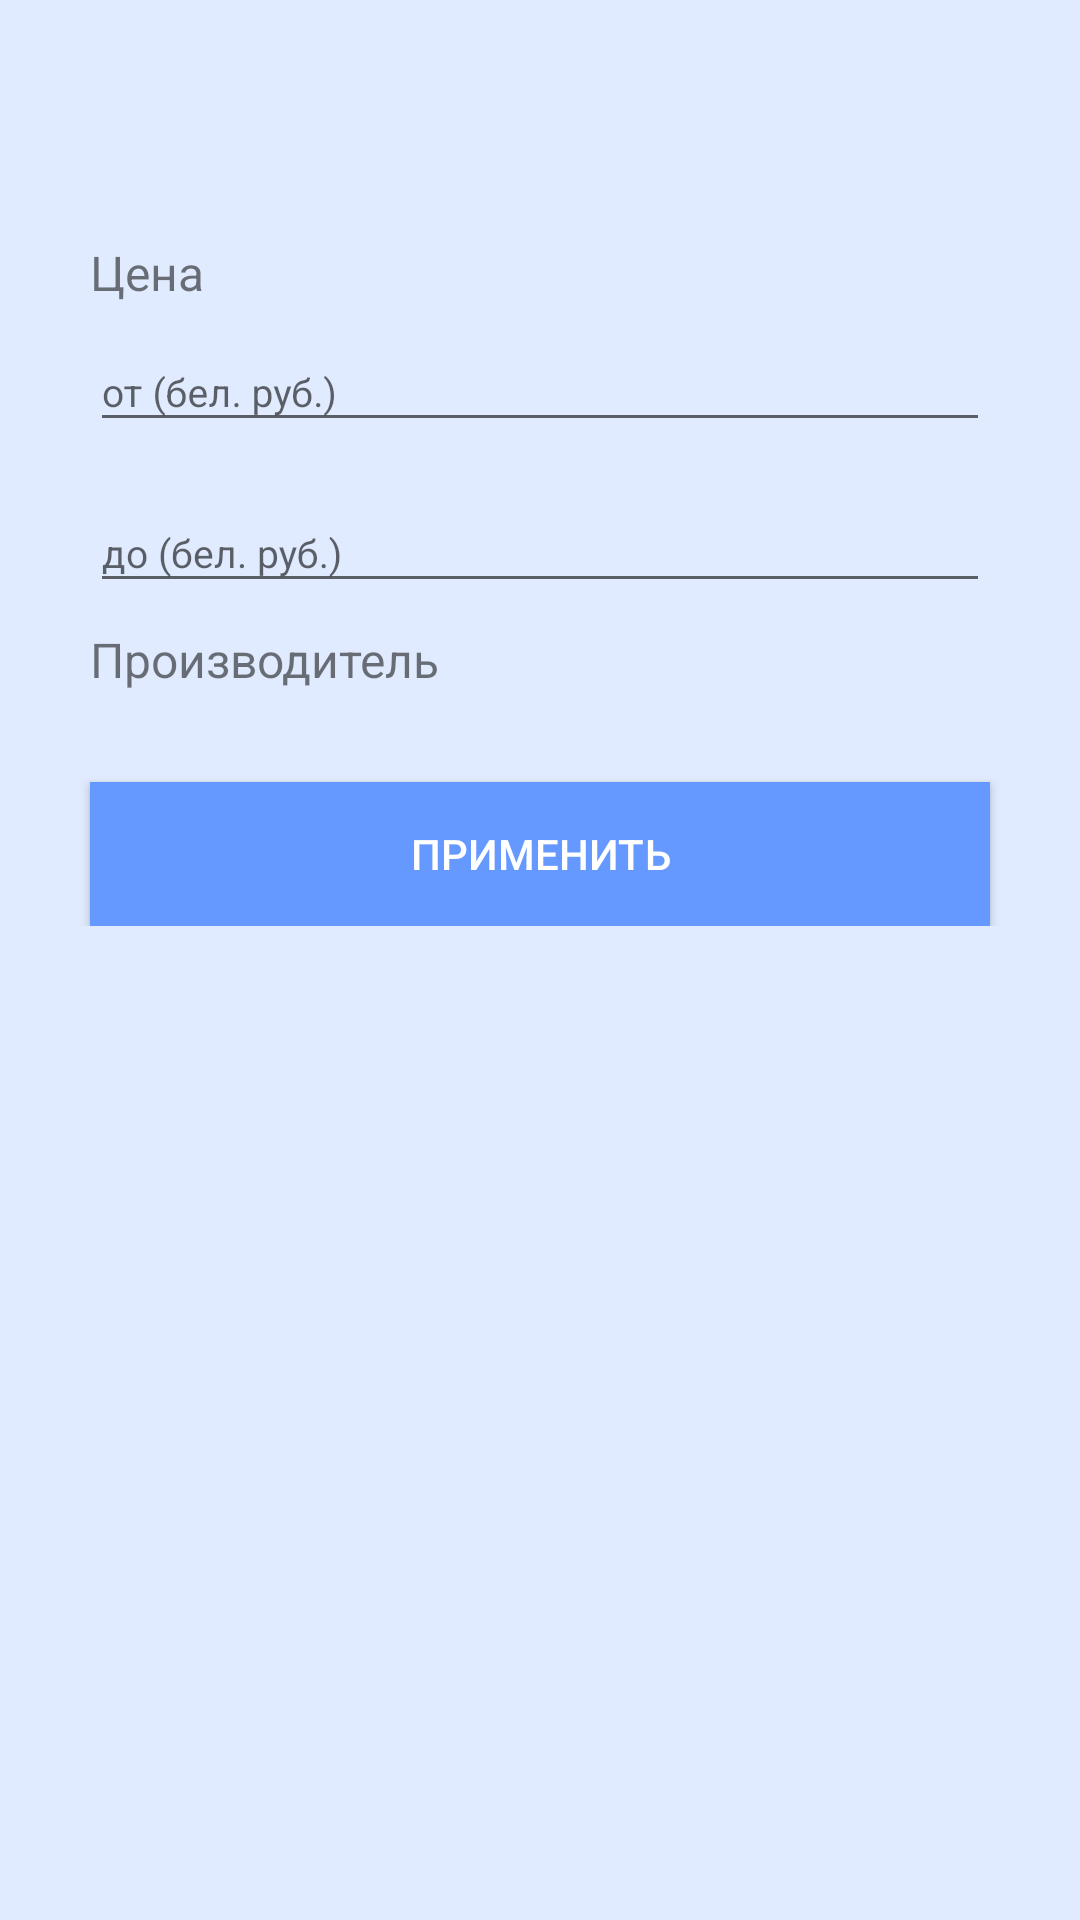

Produce the Android XML layout that renders to this screen, including the resource entries it uses.
<!-- AndroidManifest.xml: application theme AppTheme -->
<!-- res/layout/filter_view.xml -->
<?xml version="1.0" encoding="utf-8"?>
<ScrollView
    xmlns:android="http://schemas.android.com/apk/res/android"
    android:layout_width="fill_parent"
    android:layout_height="fill_parent"
    android:fitsSystemWindows="true"
    android:background="@color/colorPrimaryBack">
    <LinearLayout
        android:clipToPadding="false"
        android:orientation="vertical"
        android:layout_width="match_parent"
        android:layout_height="wrap_content"
        android:paddingTop="80dp"
        android:paddingLeft="30dp"
        android:paddingRight="30dp">
        <TextView
            android:layout_width="fill_parent"
            android:layout_height="wrap_content"
            android:text="@string/price"
            android:gravity="left"
            android:textSize="16dp" />
        <android.support.design.widget.TextInputLayout
            android:layout_width="match_parent"
            android:layout_height="wrap_content"
            android:layout_marginBottom="8dp">
            <EditText android:id="@+id/input_price_from"
                android:layout_width="match_parent"
                android:layout_height="wrap_content"
                android:inputType="number"
                android:textSize="13dp"
                android:hint="@string/from"/>
        </android.support.design.widget.TextInputLayout>
        <android.support.design.widget.TextInputLayout
            android:layout_width="match_parent"
            android:layout_height="wrap_content"
            android:layout_marginBottom="8dp">
            <EditText android:id="@+id/input_price_to"
                android:layout_width="match_parent"
                android:layout_height="wrap_content"
                android:textSize="13dp"
                android:inputType="number"
                android:hint="@string/to"/>
        </android.support.design.widget.TextInputLayout>
        <TextView
            android:layout_width="fill_parent"
            android:layout_height="wrap_content"
            android:layout_marginBottom="10dp"
            android:text="@string/producer"
            android:gravity="left"
            android:textSize="16dp" />
        <android.support.v7.widget.RecyclerView
            android:id="@+id/producers_view"
            android:layout_width="match_parent"
            android:layout_height="wrap_content"
            android:layout_marginBottom="20dp"
            />
        <android.support.v7.widget.AppCompatButton
            android:id="@+id/btn_apply"
            android:layout_width="fill_parent"
            android:layout_height="wrap_content"
            android:textColor="#FFFFFF"
            android:background="@color/colorPrimaryBar"
            android:text="@string/apply"/>
    </LinearLayout>
</ScrollView>
<!-- resources referenced by this layout -->
<resources>
  <color name="colorPrimaryBack">#E0EBFF</color>
  <color name="colorPrimaryBar">#6699FF</color>
  <string name="apply">Применить</string>
  <string name="from">от (бел. руб.)</string>
  <string name="price">Цена</string>
  <string name="producer">Производитель</string>
  <string name="to">до (бел. руб.)</string>
  <style name="AppTheme" parent="Theme.AppCompat.Light.DarkActionBar">
          
          <item name="colorPrimary">@color/colorPrimaryBar</item>
          <item name="colorPrimaryDark">@color/colorPrimaryBar</item>
          <item name="colorAccent">@color/colorAccent</item>
      </style>
  <color name="colorAccent">#1976D2</color>
</resources>
